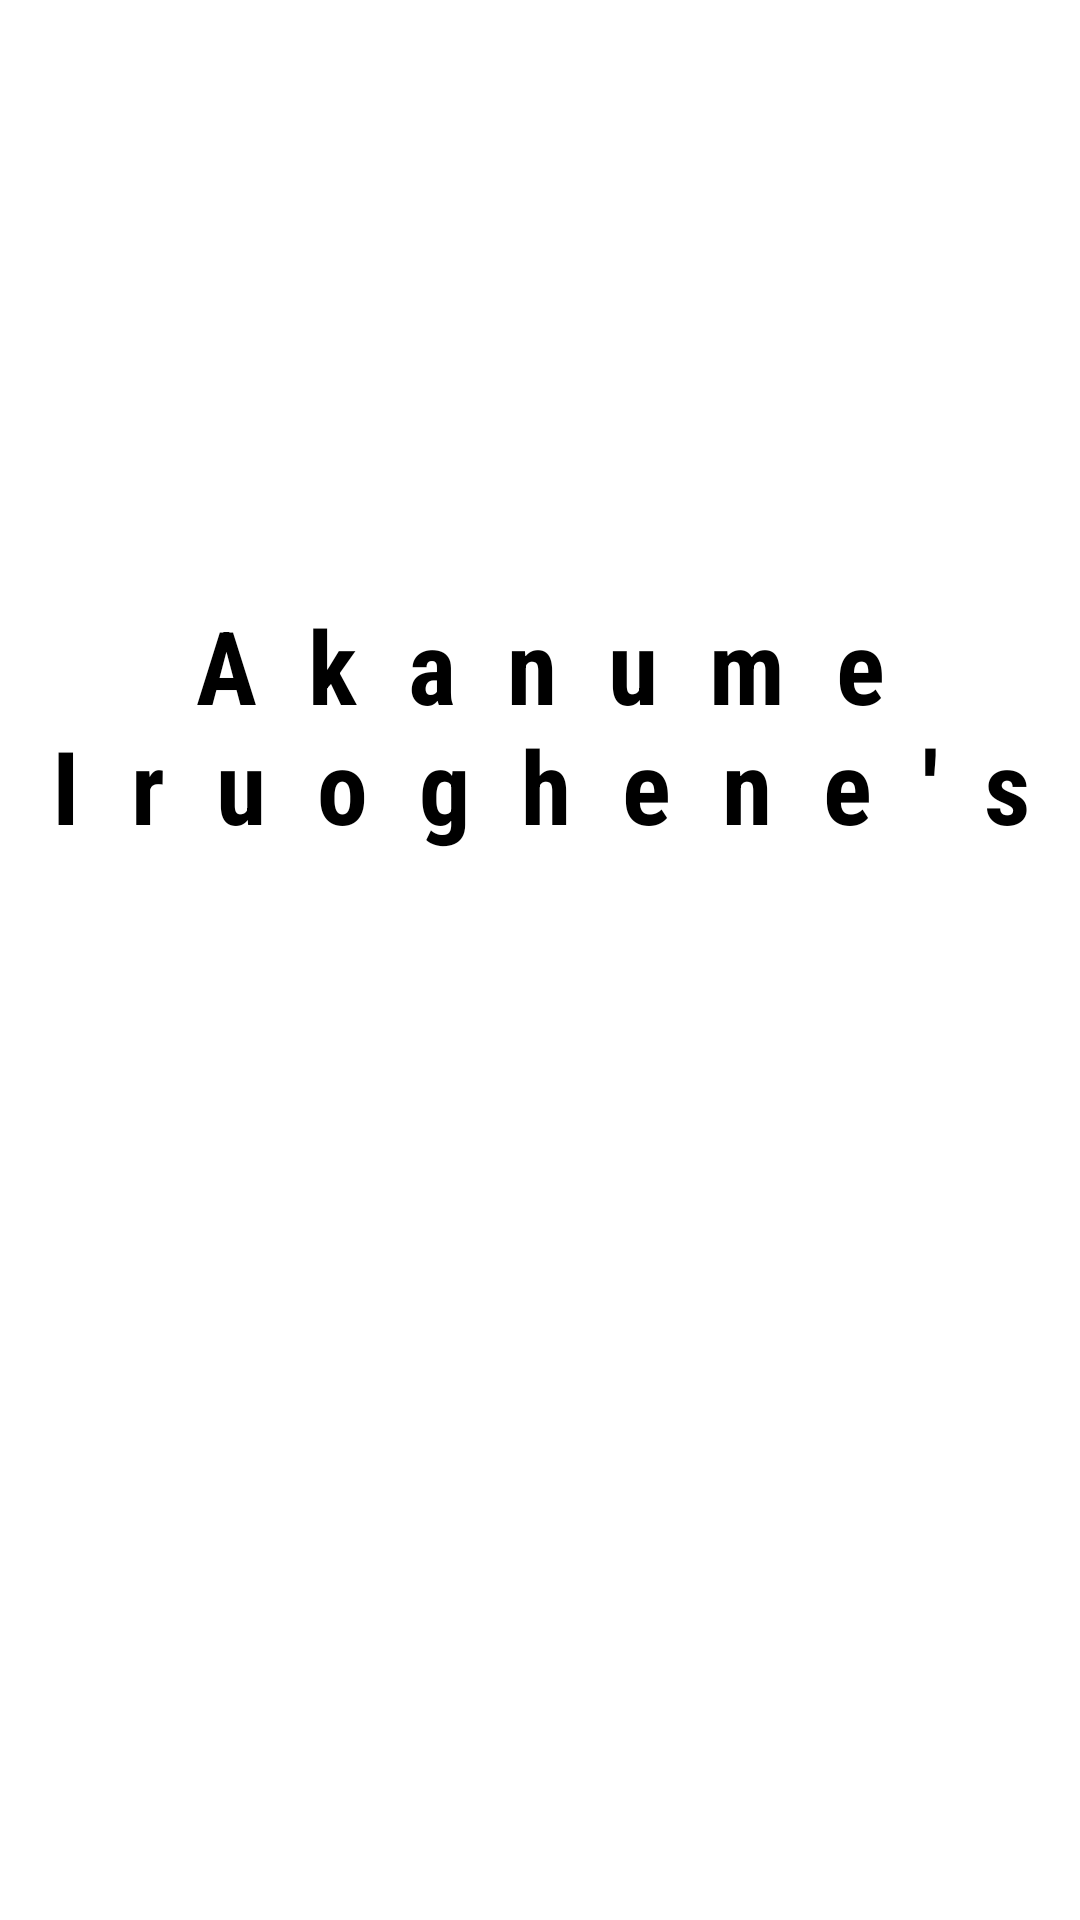

Here is an Android app screen rendered from its layout file. Give the layout XML and the strings, colors and styles it references.
<!-- AndroidManifest.xml: application theme Theme.MyApplication -->
<!-- res/layout/activity_main.xml -->
<?xml version="1.0" encoding="utf-8"?>
<androidx.constraintlayout.widget.ConstraintLayout xmlns:android="http://schemas.android.com/apk/res/android"
    xmlns:app="http://schemas.android.com/apk/res-auto"
    xmlns:tools="http://schemas.android.com/tools"
    android:id="@+id/main"
    android:layout_width="match_parent"
    android:layout_height="match_parent"
    tools:context=".MainActivity">

    <androidx.constraintlayout.widget.ConstraintLayout
        android:layout_width="match_parent"
        android:layout_height="match_parent">

        <ImageView
            android:id="@+id/imageView"
            android:layout_width="match_parent"
            android:layout_height="match_parent"
            android:alpha=".5"
            android:scaleType="centerCrop"
            app:layout_constraintBottom_toBottomOf="parent"
            app:layout_constraintEnd_toEndOf="parent"
            app:layout_constraintHorizontal_bias="0.0"
            app:layout_constraintStart_toStartOf="parent"
            app:layout_constraintTop_toTopOf="parent"
            app:layout_constraintVertical_bias="0.0"
            app:srcCompat="@drawable/down" />

        <Button
            android:id="@+id/continuebtn"
            android:layout_width="wrap_content"
            android:layout_height="wrap_content"
            android:width="300dp"
            android:height="50dp"
            android:backgroundTint="#FF5722"
            android:fontFamily="sans-serif-condensed"
            android:letterSpacing=".5"
            android:text="Continue"
            android:textColor="#FFFFFF"
            android:textSize="16sp"
            app:cornerRadius="5dp"
            app:layout_constraintBottom_toBottomOf="parent"
            app:layout_constraintEnd_toEndOf="parent"
            app:layout_constraintHorizontal_bias="0.497"
            app:layout_constraintStart_toStartOf="parent"
            app:layout_constraintTop_toTopOf="parent"
            app:layout_constraintVertical_bias="0.872"
            app:strokeColor="#FF5722"
            app:strokeWidth=".5dp" />

        <TextView
            android:id="@+id/textView15"
            android:layout_width="wrap_content"
            android:layout_height="wrap_content"
            android:fontFamily="sans-serif-condensed"
            android:letterSpacing=".5"
            android:text="Akanume Iruoghene's"
            android:textAlignment="center"
            android:textSize="34sp"
            android:textStyle="bold"
            app:layout_constraintBottom_toBottomOf="@+id/imageView"
            app:layout_constraintEnd_toEndOf="parent"
            app:layout_constraintStart_toStartOf="parent"
            app:layout_constraintTop_toTopOf="parent"
            app:layout_constraintVertical_bias="0.359" />

        <TextView
            android:id="@+id/textView14"
            android:layout_width="wrap_content"
            android:layout_height="wrap_content"
            android:layout_marginBottom="245dp"
            android:fontFamily="sans-serif-condensed"
            android:text="games"
            android:textSize="16sp"
            app:layout_constraintBottom_toTopOf="@+id/continuebtn"
            app:layout_constraintEnd_toEndOf="parent"
            app:layout_constraintHorizontal_bias="0.501"
            app:layout_constraintStart_toStartOf="parent"
            app:layout_constraintTop_toBottomOf="@+id/textView15"
            app:layout_constraintVertical_bias="0.0" />

    </androidx.constraintlayout.widget.ConstraintLayout>
</androidx.constraintlayout.widget.ConstraintLayout>
<!-- resources referenced by this layout -->
<resources>

</resources>
